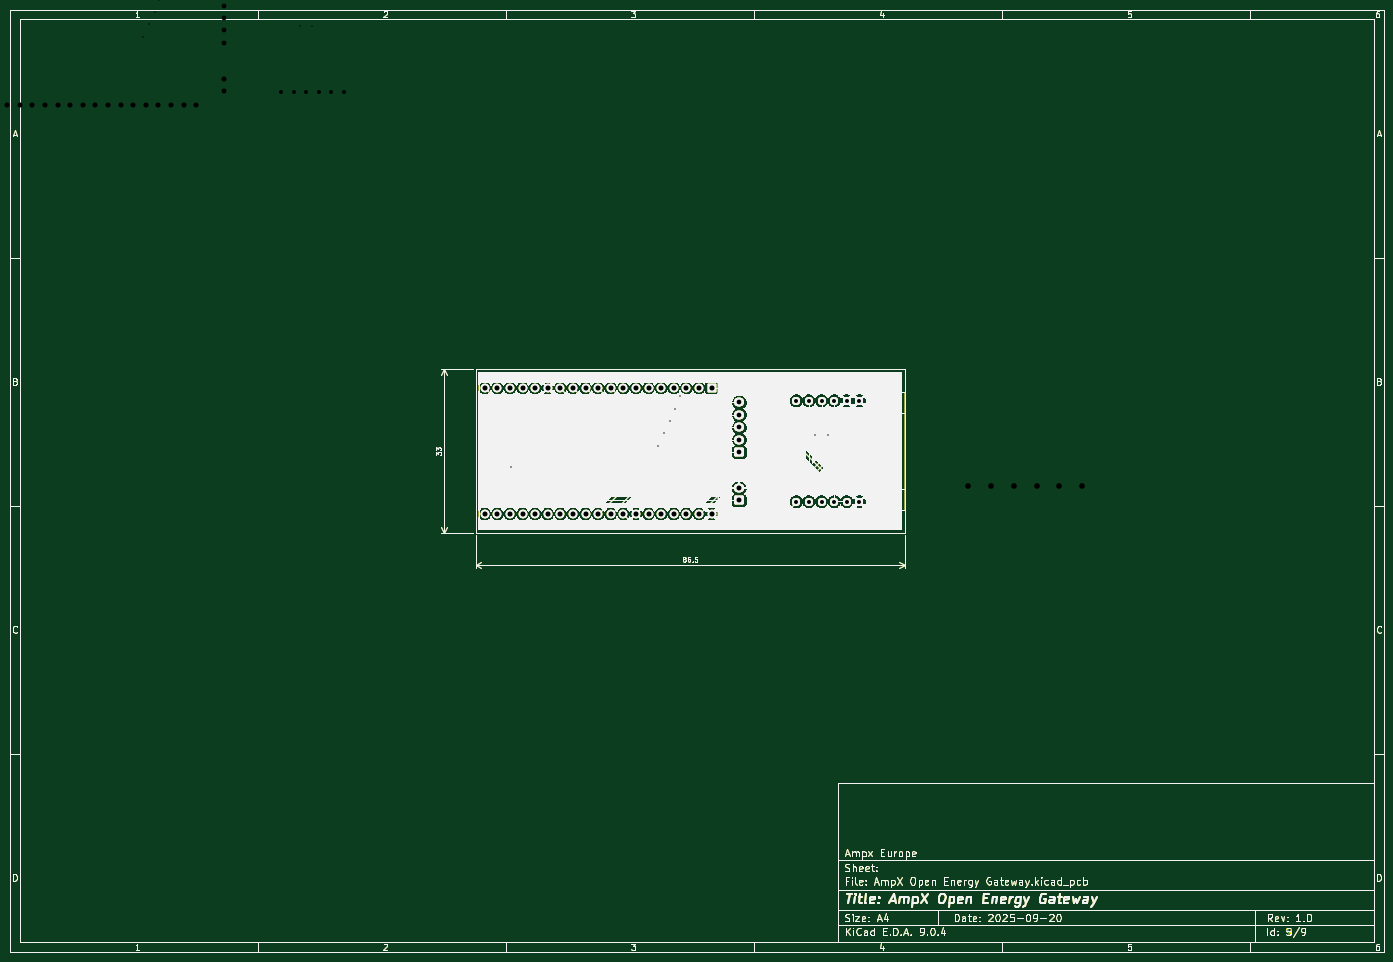
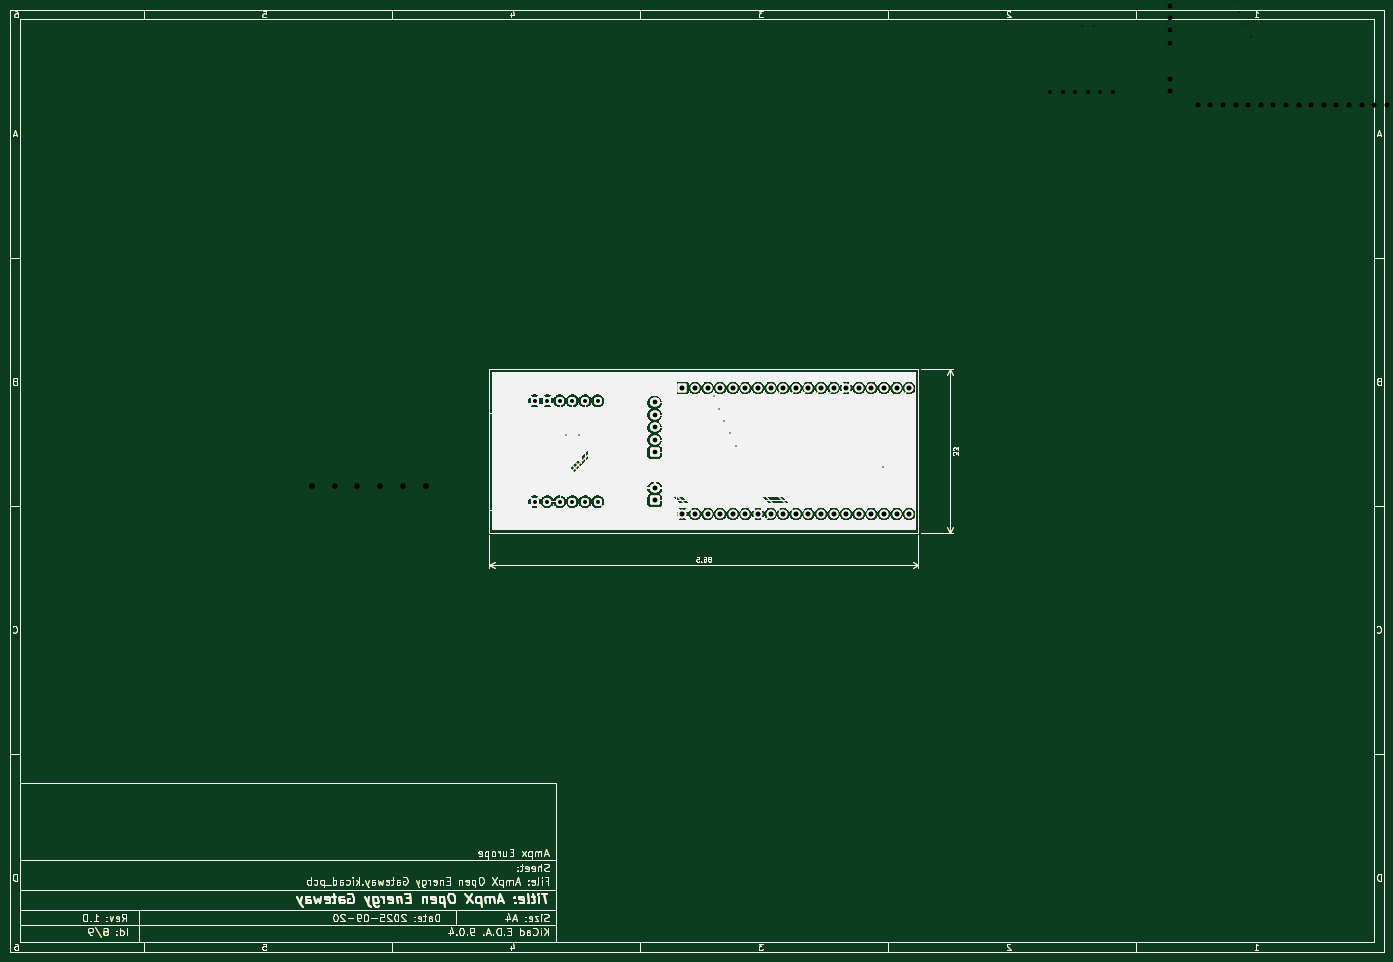
Circuit board: 12 layer files. Board 277.0 x 190.0 mm.
- bottom_copper: AmpX Open Energy Gateway-B_Cu.gbr (390555 bytes)
- bottom_mask: AmpX Open Energy Gateway-B_Mask.gbr (391648 bytes)
- paste: AmpX Open Energy Gateway-B_Paste.gbr (390187 bytes)
- bottom_silk: AmpX Open Energy Gateway-B_Silkscreen.gbr (318179 bytes)
- outline: AmpX Open Energy Gateway-Edge_Cuts.gbr (391096 bytes)
- top_copper: AmpX Open Energy Gateway-F_Cu.gbr (390295 bytes)
- top_mask: AmpX Open Energy Gateway-F_Mask.gbr (390140 bytes)
- paste: AmpX Open Energy Gateway-F_Paste.gbr (390707 bytes)
- top_silk: AmpX Open Energy Gateway-F_Silkscreen.gbr (364111 bytes)
- drill: AmpX Open Energy Gateway-NPTH.drl (269 bytes)
- drill: AmpX Open Energy Gateway-PTH.drl (1710 bytes)
- drill: AmpX Open Energy Gateway.drl (1425 bytes)

=== bottom_copper: AmpX Open Energy Gateway-B_Cu.gbr (390555 bytes, source omitted) ===
=== bottom_mask: AmpX Open Energy Gateway-B_Mask.gbr (391648 bytes, source omitted) ===
=== paste: AmpX Open Energy Gateway-B_Paste.gbr (390187 bytes, source omitted) ===
=== bottom_silk: AmpX Open Energy Gateway-B_Silkscreen.gbr (318179 bytes, source omitted) ===
=== outline: AmpX Open Energy Gateway-Edge_Cuts.gbr (391096 bytes, source omitted) ===
=== top_copper: AmpX Open Energy Gateway-F_Cu.gbr (390295 bytes, source omitted) ===
=== top_mask: AmpX Open Energy Gateway-F_Mask.gbr (390140 bytes, source omitted) ===
=== paste: AmpX Open Energy Gateway-F_Paste.gbr (390707 bytes, source omitted) ===
=== top_silk: AmpX Open Energy Gateway-F_Silkscreen.gbr (364111 bytes, source omitted) ===
=== drill: AmpX Open Energy Gateway-NPTH.drl ===
M48
; DRILL file {KiCad 9.0.4} date 2025-10-04T14:36:23+0200
; FORMAT={-:-/ absolute / metric / decimal}
; #@! TF.CreationDate,2025-10-04T14:36:23+02:00
; #@! TF.GenerationSoftware,Kicad,Pcbnew,9.0.4
; #@! TF.FileFunction,NonPlated,1,2,NPTH
FMAT,2
METRIC
%
G90
G05
M30

=== drill: AmpX Open Energy Gateway-PTH.drl ===
M48
; DRILL file {KiCad 9.0.4} date 2025-10-04T14:36:23+0200
; FORMAT={-:-/ absolute / metric / decimal}
; #@! TF.CreationDate,2025-10-04T14:36:23+02:00
; #@! TF.GenerationSoftware,Kicad,Pcbnew,9.0.4
; #@! TF.FileFunction,Plated,1,2,PTH
FMAT,2
METRIC
; #@! TA.AperFunction,Plated,PTH,ViaDrill
T1C0.300
; #@! TA.AperFunction,Plated,PTH,ComponentDrill
T2C0.800
; #@! TA.AperFunction,Plated,PTH,ComponentDrill
T3C0.950
; #@! TA.AperFunction,Plated,PTH,ComponentDrill
T4C1.000
; #@! TA.AperFunction,Plated,PTH,ComponentDrill
T5C1.020
; #@! TA.AperFunction,Plated,PTH,ComponentDrill
T6C1.150
%
G90
G05
T1
X111.0Y-102.12
X140.73Y-97.97
X141.84Y-95.42
X143.03Y-93.01
X143.99Y-90.51
X145.02Y-87.85
X172.33Y-95.83
X174.82Y-95.83
T2
X168.53Y-88.86
X168.53Y-109.18
X171.07Y-88.86
X171.07Y-109.18
X173.61Y-88.86
X173.61Y-109.18
X176.15Y-88.86
X176.15Y-109.18
X178.69Y-88.86
X178.69Y-109.18
X181.23Y-88.86
X181.23Y-109.18
T3
X157.06Y-89.2
X157.06Y-91.7
X157.06Y-94.2
X157.06Y-96.7
X157.06Y-99.2
T4
X157.01Y-106.46
X157.01Y-108.96
T5
X105.72Y-86.26
X105.72Y-111.66
X108.26Y-86.26
X108.26Y-111.66
X110.8Y-86.26
X110.8Y-111.66
X113.34Y-86.26
X113.34Y-111.66
X115.88Y-86.26
X115.88Y-111.66
X118.42Y-86.26
X118.42Y-111.66
X120.96Y-86.26
X120.96Y-111.66
X123.5Y-86.26
X123.5Y-111.66
X126.04Y-86.26
X126.04Y-111.66
X128.58Y-86.26
X128.58Y-111.66
X131.12Y-86.26
X131.12Y-111.66
X133.66Y-86.26
X133.66Y-111.66
X136.2Y-86.26
X136.2Y-111.66
X138.74Y-86.26
X138.74Y-111.66
X141.28Y-86.26
X141.28Y-111.66
X143.82Y-86.26
X143.82Y-111.66
X146.36Y-86.26
X146.36Y-111.66
X148.9Y-86.26
X148.9Y-111.66
X151.44Y-86.26
X151.44Y-111.66
T6
X203.17Y-106.051
X207.77Y-106.051
X212.37Y-106.051
X216.97Y-106.051
X221.57Y-106.051
X226.17Y-106.051
M30

=== drill: AmpX Open Energy Gateway.drl ===
M48
; DRILL file {KiCad 9.0.4} date 2025-10-16T04:43:51+0200
; FORMAT={-:-/ absolute / metric / decimal}
; #@! TF.CreationDate,2025-10-16T04:43:51+02:00
; #@! TF.GenerationSoftware,Kicad,Pcbnew,9.0.4
; #@! TF.FileFunction,MixedPlating,1,2
FMAT,2
METRIC
; #@! TA.AperFunction,Plated,PTH,ViaDrill
T1C0.300
; #@! TA.AperFunction,Plated,PTH,ComponentDrill
T2C0.800
; #@! TA.AperFunction,Plated,PTH,ComponentDrill
T3C0.950
; #@! TA.AperFunction,Plated,PTH,ComponentDrill
T4C1.000
; #@! TA.AperFunction,Plated,PTH,ComponentDrill
T5C1.020
%
G90
G05
T1
X7.12Y-19.61
X36.85Y-15.46
X37.96Y-12.91
X39.15Y-10.5
X40.11Y-8.0
X41.14Y-5.34
X68.45Y-13.32
X70.94Y-13.32
T2
X64.65Y-6.35
X64.65Y-26.67
X67.19Y-6.35
X67.19Y-26.67
X69.73Y-6.35
X69.73Y-26.67
X72.27Y-6.35
X72.27Y-26.67
X74.81Y-6.35
X74.81Y-26.67
X77.35Y-6.35
X77.35Y-26.67
T3
X53.18Y-6.69
X53.18Y-9.19
X53.18Y-11.69
X53.18Y-14.19
X53.18Y-16.69
T4
X53.13Y-23.95
X53.13Y-26.45
T5
X1.84Y-3.75
X1.84Y-29.15
X4.38Y-3.75
X4.38Y-29.15
X6.92Y-3.75
X6.92Y-29.15
X9.46Y-3.75
X9.46Y-29.15
X12.0Y-3.75
X12.0Y-29.15
X14.54Y-3.75
X14.54Y-29.15
X17.08Y-3.75
X17.08Y-29.15
X19.62Y-3.75
X19.62Y-29.15
X22.16Y-3.75
X22.16Y-29.15
X24.7Y-3.75
X24.7Y-29.15
X27.24Y-3.75
X27.24Y-29.15
X29.78Y-3.75
X29.78Y-29.15
X32.32Y-3.75
X32.32Y-29.15
X34.86Y-3.75
X34.86Y-29.15
X37.4Y-3.75
X37.4Y-29.15
X39.94Y-3.75
X39.94Y-29.15
X42.48Y-3.75
X42.48Y-29.15
X45.02Y-3.75
X45.02Y-29.15
X47.56Y-3.75
X47.56Y-29.15
M30
